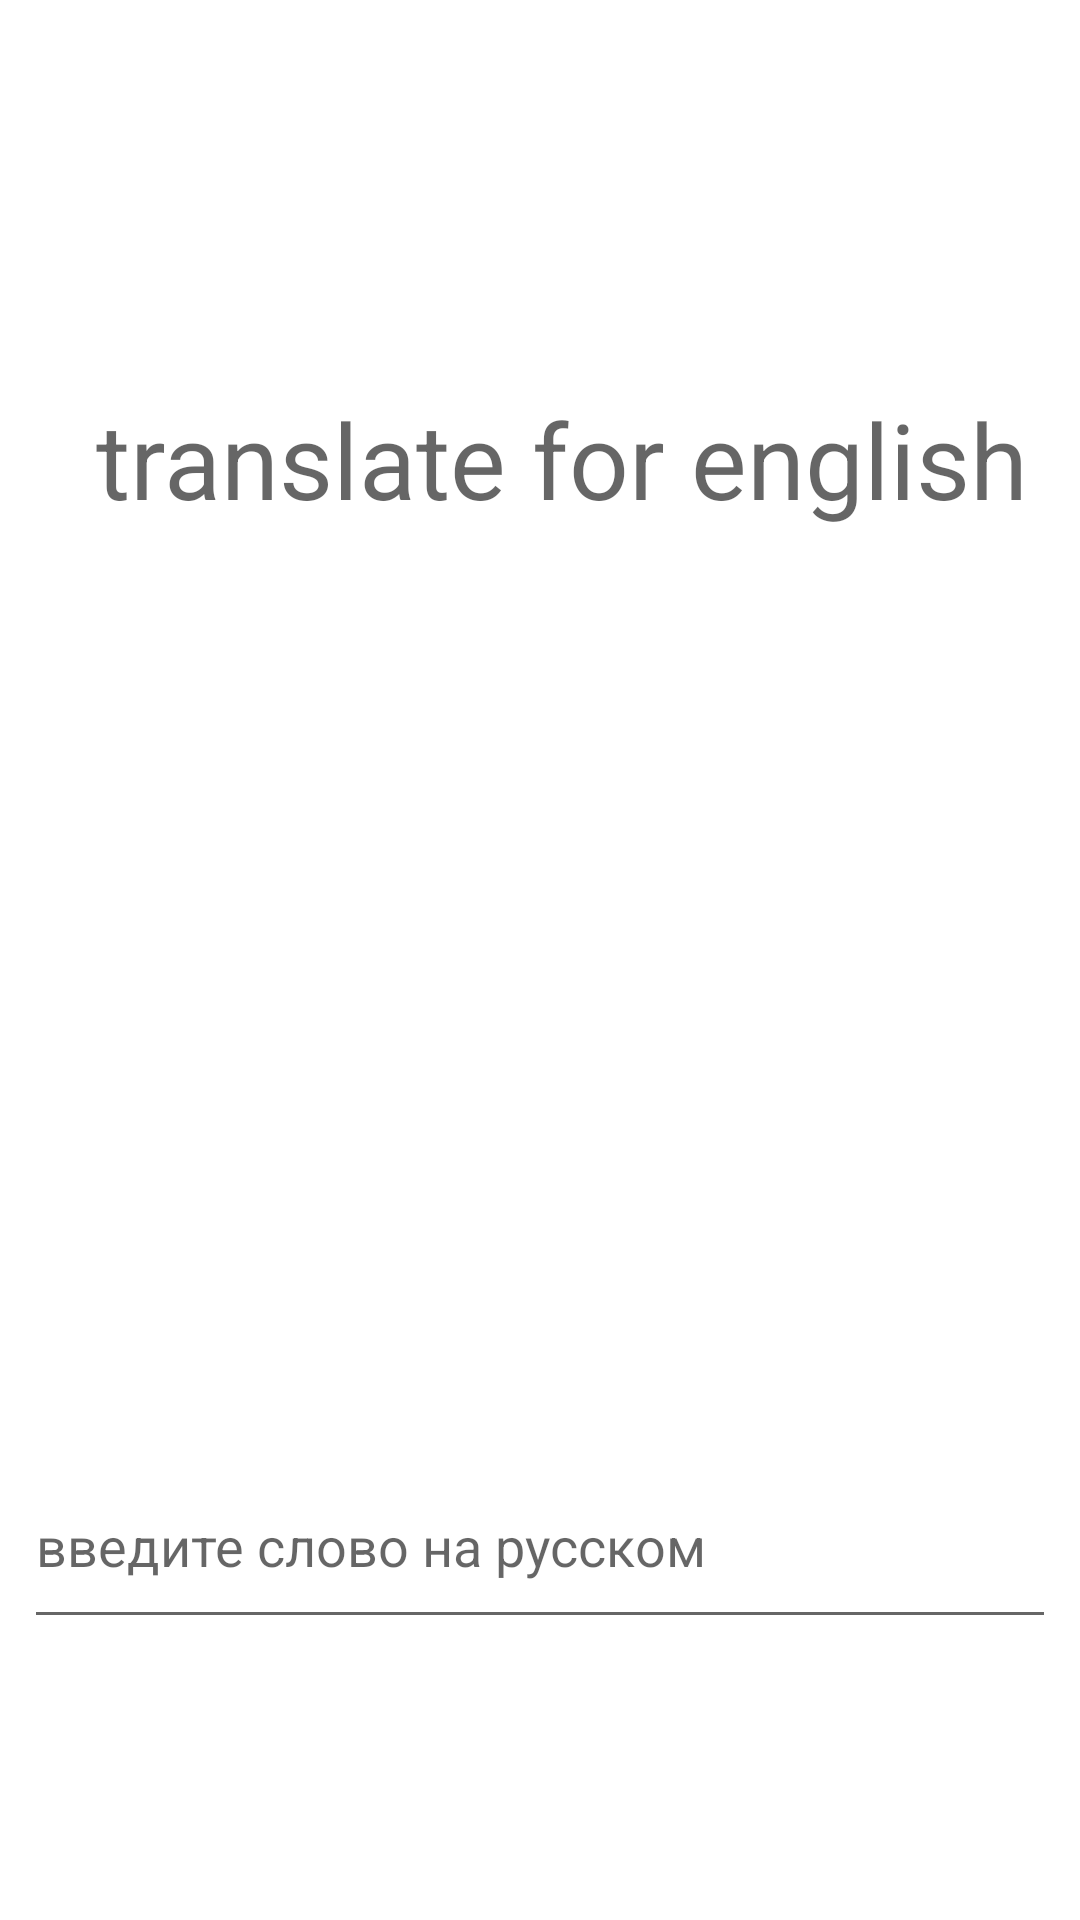

Android layout source for this screen:
<!-- AndroidManifest.xml: application theme Theme.AkmTranslateKotlin -->
<!-- res/layout/fragment_rus_eng.xml -->
<?xml version="1.0" encoding="utf-8"?>
<androidx.constraintlayout.widget.ConstraintLayout
    xmlns:android="http://schemas.android.com/apk/res/android"
    xmlns:app="http://schemas.android.com/apk/res-auto"
    xmlns:tools="http://schemas.android.com/tools"
    android:layout_width="match_parent"
    android:layout_height="match_parent">

    <EditText
        android:id="@+id/editTextRus"
        android:layout_width="344dp"
        android:layout_height="65dp"
        android:hint="введите слово на русском"
        app:layout_constraintBottom_toBottomOf="parent"
        app:layout_constraintEnd_toEndOf="parent"
        app:layout_constraintStart_toStartOf="parent"
        app:layout_constraintTop_toTopOf="parent"
        app:layout_constraintVertical_bias="0.837"
        tools:ignore="MissingConstraints"
        tools:text="enter text for rus"
        android:digits="абвгдеёжзийклмнопрстуфхцчшщъыьэюя АБВГДЕЁЖЗИЙКЛМНОПРСТУФХЦЧШЩЪЫЬЭЮЯ.," />

    <TextView
        android:id="@+id/translateTextEng"
        android:layout_width="318dp"
        android:layout_height="144dp"
        android:layout_marginStart="32dp"
        android:hint="translate for english"
        android:textSize="35dp"
        app:layout_constraintBottom_toTopOf="@+id/editTextRus"
        app:layout_constraintStart_toStartOf="parent"
        app:layout_constraintTop_toTopOf="parent"
        app:layout_constraintVertical_bias="0.384"
        tools:ignore="MissingConstraints" />

</androidx.constraintlayout.widget.ConstraintLayout>
<!-- resources referenced by this layout -->
<resources>
  <style name="Theme.AkmTranslateKotlin" parent="Theme.MaterialComponents.DayNight.DarkActionBar">
          
          <item name="colorPrimary">@color/purple_500</item>
          <item name="colorPrimaryVariant">@color/purple_700</item>
          <item name="colorOnPrimary">@color/white</item>
          
          <item name="colorSecondary">@color/teal_200</item>
          <item name="colorSecondaryVariant">@color/teal_700</item>
          <item name="colorOnSecondary">@color/black</item>
          
          <item name="android:statusBarColor" tools:targetApi="l">?attr/colorPrimaryVariant</item>
          
      </style>
  <!-- not gathered from this repository: default colours our renderer supplied (Android Studio template values) -->
  <color name="purple_500">#FF6200EE</color>
  <color name="purple_700">#FF3700B3</color>
  <color name="teal_200">#FF03DAC5</color>
  <color name="teal_700">#FF018786</color>
  <color name="black">#FF000000</color>
  <color name="white">#FFFFFFFF</color>
</resources>
